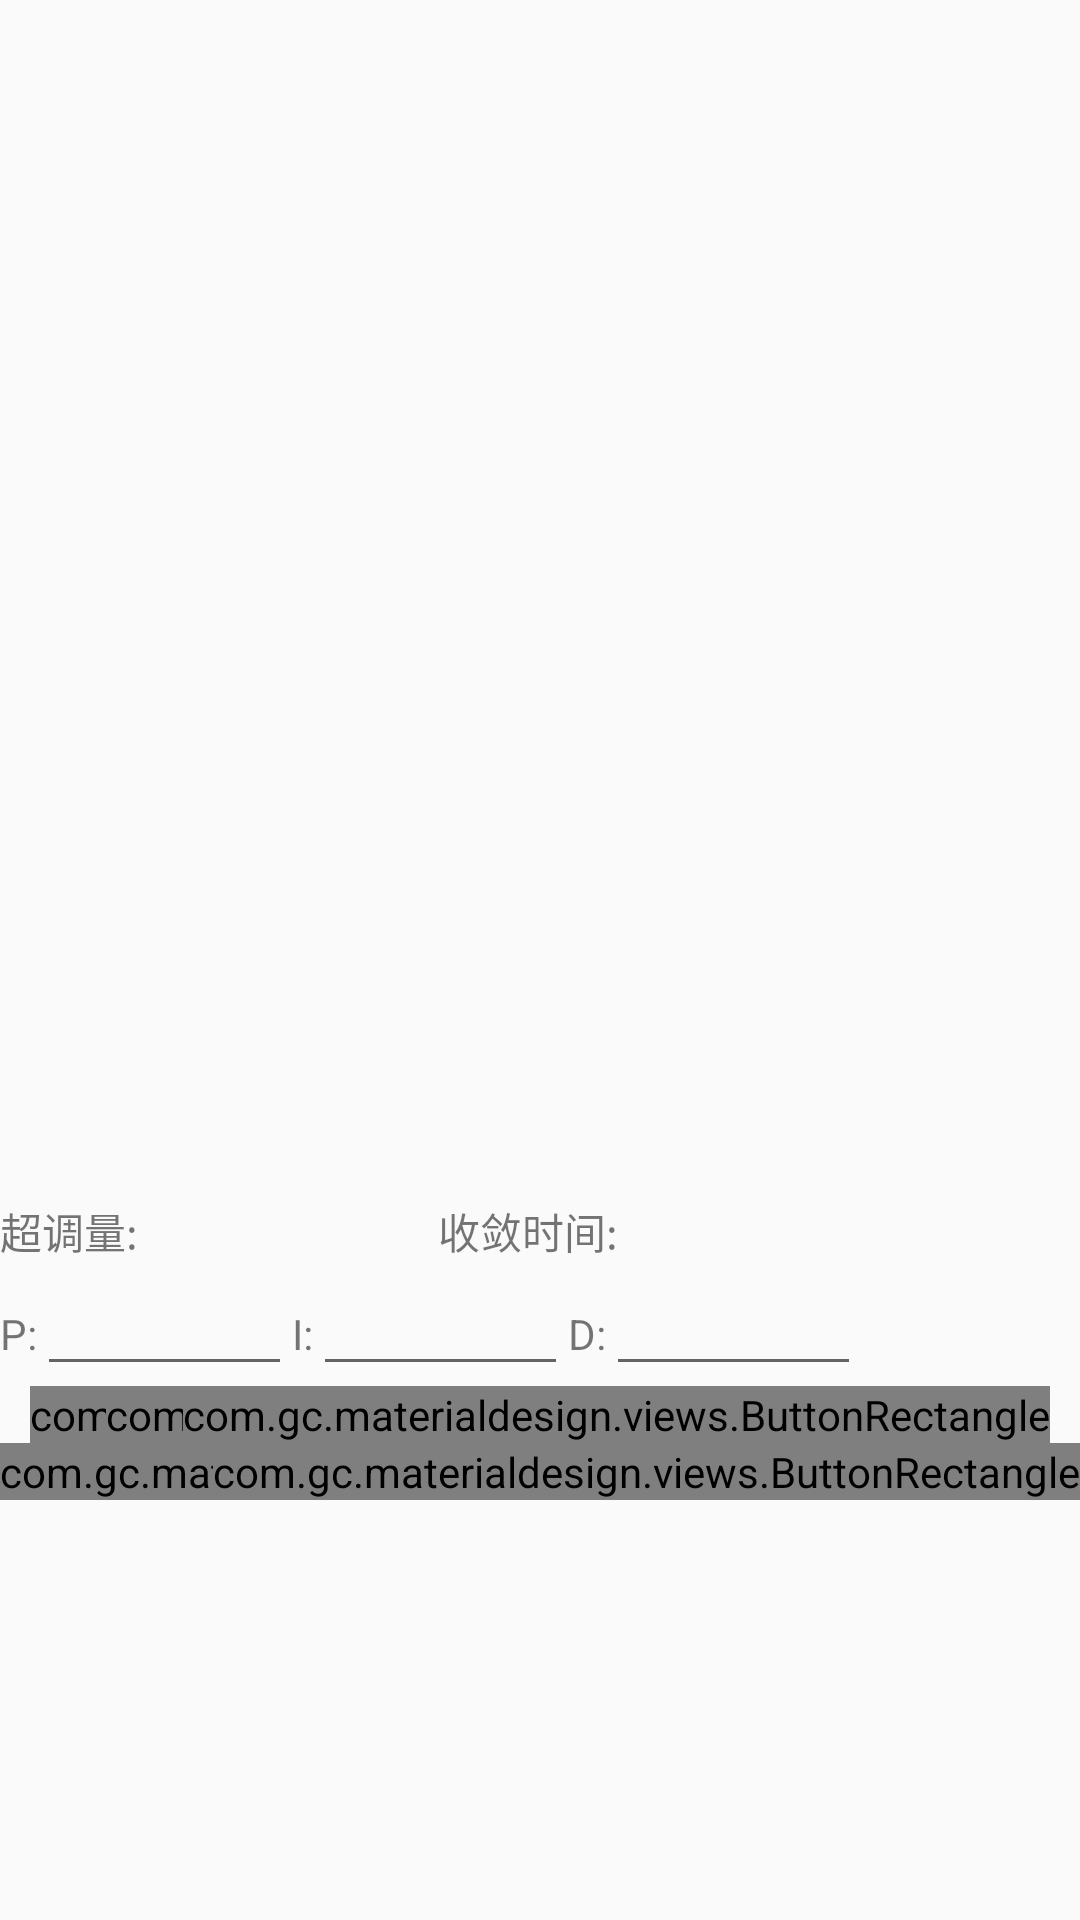

Layout XML and referenced resources for this Android screen:
<!-- AndroidManifest.xml: application theme AppTheme -->
<!-- res/layout/activity_set_pid_layout.xml -->
<?xml version="1.0" encoding="utf-8"?>
<LinearLayout xmlns:android="http://schemas.android.com/apk/res/android"
              android:orientation="vertical"
              android:layout_width="match_parent"
              android:layout_height="match_parent">

    <LinearLayout
        android:orientation="vertical"
        android:layout_width="fill_parent"

        android:layout_height="400dp">


    </LinearLayout>

    <LinearLayout
        android:orientation="vertical"
        android:layout_width="match_parent"
        android:layout_height="wrap_content">

        <LinearLayout
            android:orientation="horizontal"
            android:layout_width="fill_parent"
            android:layout_height="fill_parent">

            <TextView
                android:layout_width="wrap_content"
                android:layout_height="wrap_content"
                android:text="超调量:"
                android:id="@+id/textView11"/>

            <TextView
                android:layout_width="100dp"
                android:layout_height="wrap_content"
                android:text=" "
                android:id="@+id/textView12"/>

            <TextView
                android:layout_width="wrap_content"
                android:layout_height="wrap_content"
                android:text="收敛时间:"
                android:id="@+id/textView13"/>

            <TextView
                android:layout_width="100dp"
                android:layout_height="wrap_content"
                android:text=" "
                android:id="@+id/textView14"/>
        </LinearLayout>

        <LinearLayout
            android:orientation="horizontal"
            android:layout_width="match_parent"
            android:layout_height="wrap_content">

            <TextView
                android:layout_width="wrap_content"
                android:layout_height="wrap_content"
                android:text="P:"
                android:id="@+id/PText"/>

            <EditText
                android:layout_width="85dp"
                android:layout_height="wrap_content"
                android:id="@+id/editText2"/>

            <TextView
                android:layout_width="wrap_content"
                android:layout_height="wrap_content"
                android:text="I:"
                android:id="@+id/IText"/>

            <EditText
                android:layout_width="85dp"
                android:layout_height="wrap_content"
                android:id="@+id/editText3"/>

            <TextView
                android:layout_width="wrap_content"
                android:layout_height="wrap_content"
                android:text="D:"
                android:id="@+id/DText"/>

            <EditText
                android:layout_width="85dp"
                android:layout_height="wrap_content"
                android:id="@+id/editText4"/>

        </LinearLayout>

        <RelativeLayout
            android:orientation="horizontal"
            android:layout_width="fill_parent"
            android:layout_height="fill_parent">

            <com.gc.materialdesign.views.ButtonRectangle
                android:layout_width="wrap_content"
                android:layout_height="wrap_content"
                android:text="自整定"
                android:layout_alignParentLeft="true"
                android:id="@+id/button5"
                android:layout_marginLeft="10dp"
                android:layout_marginRight="10dp"/>

            <com.gc.materialdesign.views.ButtonRectangle
                android:layout_width="wrap_content"
                android:layout_height="wrap_content"
                android:text="测试"
                android:layout_centerHorizontal="true"
                android:layout_centerVertical="true"
                android:id="@+id/button6"
                android:layout_marginLeft="10dp"
                android:layout_marginRight="10dp"/>

            <com.gc.materialdesign.views.ButtonRectangle
                android:layout_width="wrap_content"
                android:layout_height="wrap_content"
                android:layout_alignParentRight="true"
                android:text="更新参数"
                android:id="@+id/button7"
                android:layout_marginLeft="10dp"
                android:layout_marginRight="10dp"/>

        </RelativeLayout>

        <RelativeLayout
            android:layout_width="fill_parent"
            android:layout_height="fill_parent">

            <com.gc.materialdesign.views.ButtonRectangle
                android:layout_width="wrap_content"
                android:layout_height="wrap_content"
                android:text="返回设置参数"
                android:id="@+id/button8"/>

            <com.gc.materialdesign.views.ButtonRectangle
                android:layout_width="wrap_content"
                android:layout_height="wrap_content"
                android:layout_alignParentRight="true"
                android:text="进入指令测试"
                android:id="@+id/enterTestOrder"/>
        </RelativeLayout>

    </LinearLayout>

</LinearLayout>
<!-- resources referenced by this layout -->
<resources>
  <style name="AppTheme" parent="Theme.AppCompat.Light.DarkActionBar">
          
      </style>
</resources>
